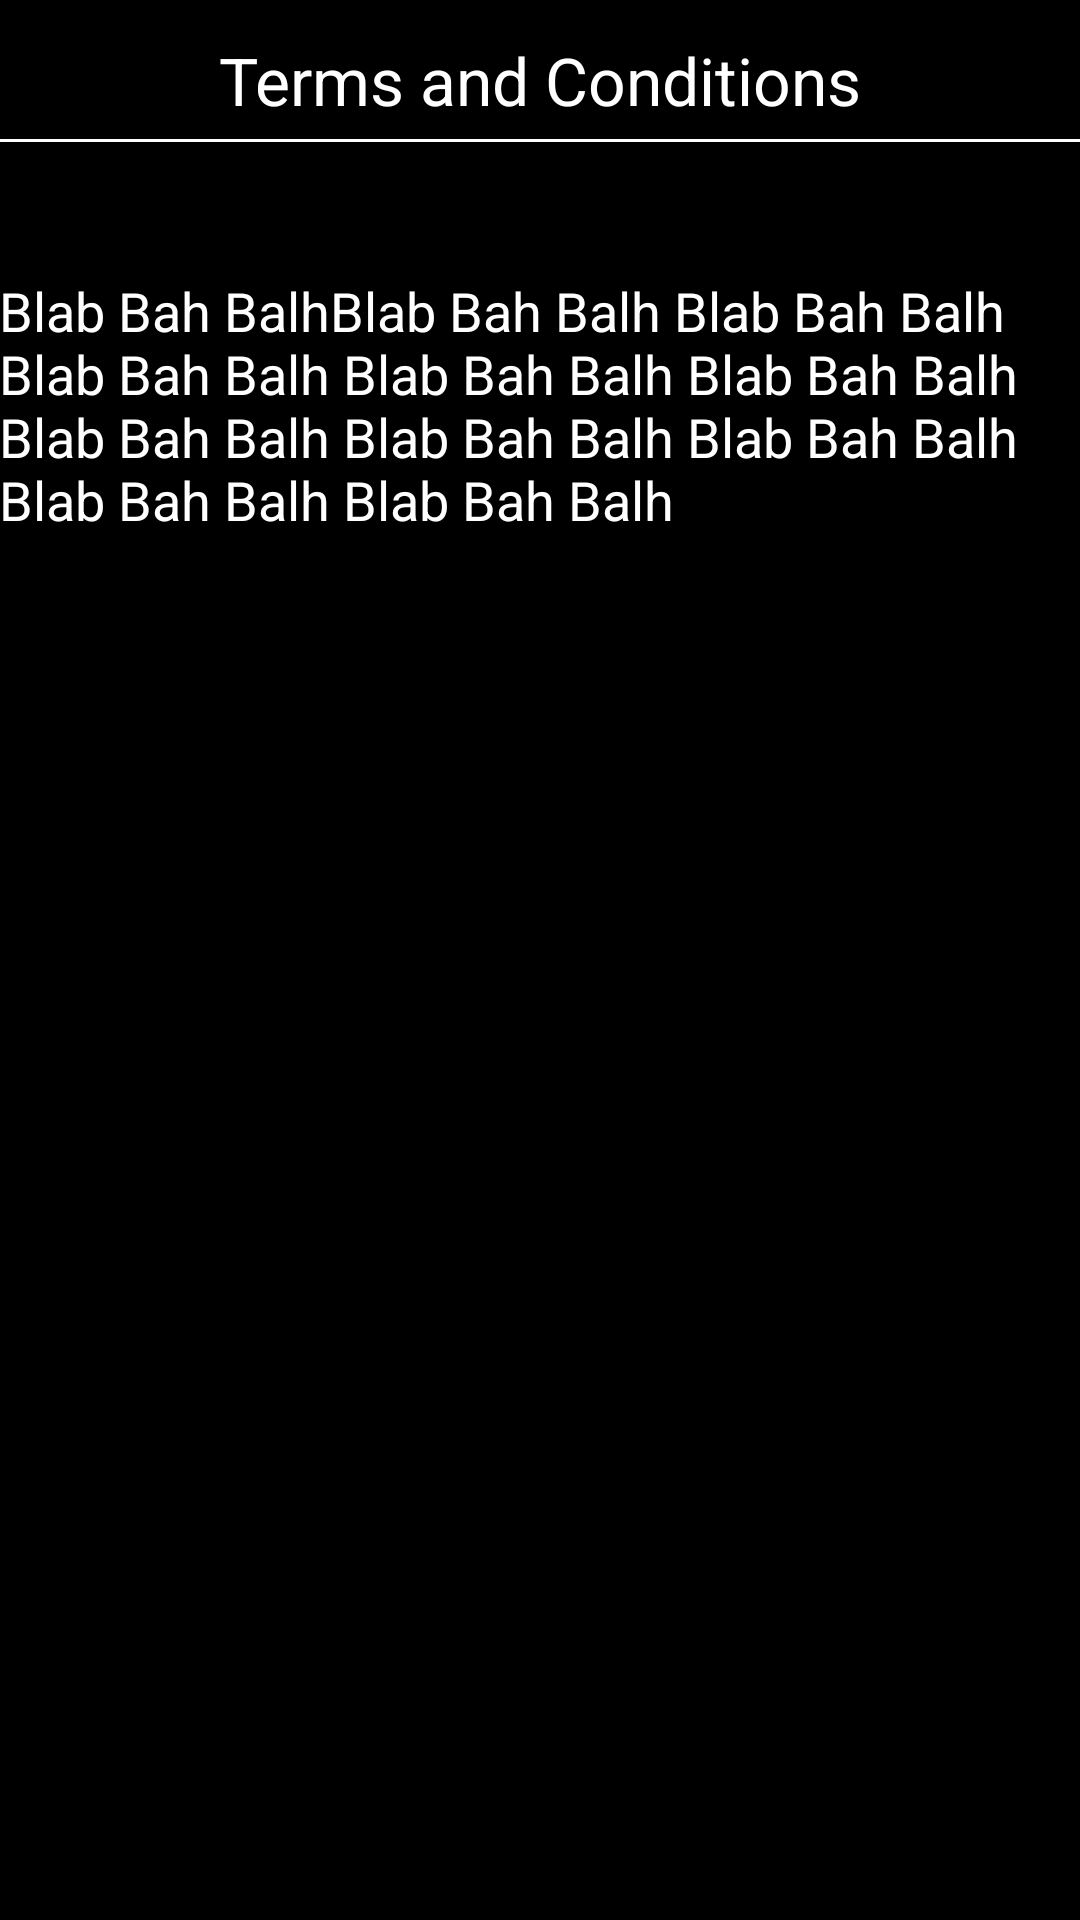

Produce the Android XML layout that renders to this screen, including the resource entries it uses.
<!-- AndroidManifest.xml: activity theme TermTheme -->
<!-- res/layout/activity_term.xml -->
<?xml version="1.0" encoding="utf-8"?>
<RelativeLayout xmlns:android="http://schemas.android.com/apk/res/android"
    xmlns:tools="http://schemas.android.com/tools" android:layout_width="match_parent"
    android:layout_height="match_parent" android:paddingLeft="@dimen/activity_horizontal_margin"
    android:paddingRight="@dimen/activity_horizontal_margin"
    android:paddingTop="@dimen/activity_vertical_margin"
    android:paddingBottom="@dimen/activity_vertical_margin"
    android:background="#000000"
    tools:context="udenconstruction.yoobie.TermActivity">

    <TextView
        android:layout_width="wrap_content"
        android:layout_height="wrap_content"
        android:textAppearance="?android:attr/textAppearanceLarge"
        android:text="Terms and Conditions"
        android:id="@+id/textView"
        android:textColor="#FFFFFF"
        android:layout_alignParentTop="true"
        android:layout_centerHorizontal="true"
        android:layout_marginTop="12dp" />

    <View
        android:id="@+id/UnderLine2"
        android:layout_width="match_parent"
        android:layout_height="1dp"
        android:layout_below="@+id/textView"
        android:layout_marginTop="5dp"
        android:layout_centerHorizontal="true"
        android:background="#FFFFFF" />

    <TextView
        android:layout_width="wrap_content"
        android:layout_height="wrap_content"
        android:textAppearance="?android:attr/textAppearanceMedium"
        android:text="Blab Bah BalhBlab Bah Balh Blab Bah Balh Blab Bah Balh Blab Bah Balh Blab Bah Balh Blab Bah Balh Blab Bah Balh Blab Bah Balh Blab Bah Balh Blab Bah Balh "
        android:id="@+id/textView2"
        android:textColor="#FFFFFF"
        android:layout_below="@+id/UnderLine2"
        android:layout_centerHorizontal="true"
        android:layout_marginTop="44dp" />
</RelativeLayout>
<!-- resources referenced by this layout -->
<resources>
  <style name="TermTheme" parent="Theme.AppCompat.Light.DarkActionBar">
          <item name="windowActionBar">false</item>
          <item name="windowNoTitle">true</item>
          <item name="android:backgroundDimEnabled">true</item>
          <item name="android:windowIsTranslucent">true</item>
      </style>
</resources>
